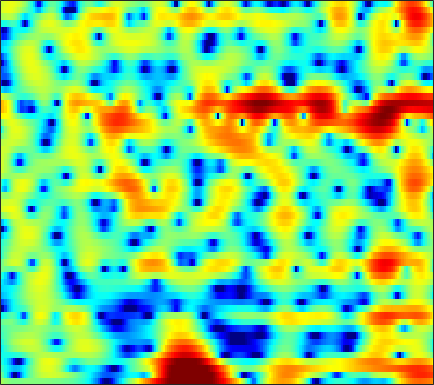

The table this chart was drawn from, first rows:
1.4279, 0.97387, 0.48777, 0.14094, -0.034169, -0.18378, -0.25216, -0.26437, -0.23709, -0.16391, -0.062338, 0.014389, 0.064116, 0.076123, 0.080478, 0.074783, 0.069927, 0.067928, 0.062902, 0.050199, 0.020577, -0.0054194, -0.061869, -0.11696
-0.2945, -1.591, -3.578, -6.011, -8.307, -12.43, -17.98, -18.05, -12.7, -8.769, -6.045, -4.484, -2.827, -1.522, -0.7136, 0.1809, 0.9051, 1.353, 1.838, 2.207, 2.473, 2.608, 2.708, 2.726
-1.77, -2.58, -3.708, -4.822, -5.558, -6.329, -6.795, -6.873, -6.591, -5.907, -4.918, -4.055, -2.829, -1.623, -0.7647, 0.2795, 1.185, 1.764, 2.399, 2.876, 3.189, 3.316, 3.339, 3.188
-3.152, -3.716, -4.753, -6.1, -7.357, -9.531, -12.66, -16.04, -20.05, -15.24, -10.33, -7.665, -4.953, -2.848, -1.556, -0.1272, 1.022, 1.724, 2.473, 3.026, 3.397, 3.563, 3.639, 3.556
-3.89, -3.745, -3.623, -3.554, -3.51, -3.442, -3.332, -3.201, -2.939, -2.546, -2.015, -1.555, -0.8959, -0.2426, 0.2176, 0.7639, 1.21, 1.473, 1.725, 1.868, 1.911, 1.887, 1.797, 1.664
-4.773, -3.721, -2.566, -1.648, -1.077, -0.4279, 0.1359, 0.5146, 0.9616, 1.345, 1.677, 1.884, 2.1, 2.24, 2.289, 2.265, 2.118, 1.917, 1.517, 0.9521, 0.2089, -0.4622, -1.484, -2.567
-3.656, -2.737, -1.636, -0.6821, -0.06428, 0.6333, 1.215, 1.585, 2.001, 2.33, 2.579, 2.705, 2.79, 2.78, 2.701, 2.486, 2.129, 1.759, 1.105, 0.2319, -0.9215, -2.016, -3.878, -6.369
-2.553, -2.061, -1.447, -0.8766, -0.4746, 0.01325, 0.434, 0.7047, 1.007, 1.251, 1.443, 1.551, 1.644, 1.672, 1.642, 1.532, 1.332, 1.119, 0.747, 0.2801, -0.2658, -0.7085, -1.312, -1.86
-2.143, -1.735, -1.279, -0.9264, -0.7238, -0.5163, -0.3699, -0.2926, -0.2029, -0.105, 0.02622, 0.1613, 0.385, 0.6327, 0.807, 0.9915, 1.095, 1.098, 0.993, 0.7735, 0.4608, 0.1854, -0.1909, -0.5189
-1.153, -0.784, -0.3771, -0.1361, -0.09589, -0.2634, -0.6958, -1.197, -2.053, -2.946, -3.431, -3.21, -2.14, -0.7077, 0.3258, 1.47, 2.268, 2.622, 2.778, 2.563, 1.974, 1.276, 0.001409, -1.611
-4.134, -3.667, -2.926, -2.197, -1.802, -1.614, -1.94, -2.602, -4.211, -6.959, -10.56, -10.49, -6.016, -2.21, -0.1534, 1.819, 3.105, 3.701, 4.081, 3.994, 3.428, 2.666, 1.168, -0.9399
-22.69, -16.03, -11.09, -8.134, -6.567, -5.054, -4.026, -3.504, -3.05, -2.685, -2.245, -1.793, -0.998, -0.07298, 0.6331, 1.493, 2.171, 2.538, 2.827, 2.879, 2.716, 2.475, 2.035, 1.543
-10.86, -10.22, -8.848, -7.284, -6.202, -4.919, -3.817, -3.085, -2.223, -1.452, -0.7486, -0.2462, 0.3929, 0.9864, 1.399, 1.871, 2.245, 2.452, 2.601, 2.617, 2.514, 2.364, 2.069, 1.693
-6.798, -6.4, -5.847, -5.191, -4.623, -3.84, -3.05, -2.461, -1.669, -0.8992, -0.1721, 0.3426, 0.9694, 1.522, 1.88, 2.262, 2.539, 2.676, 2.746, 2.695, 2.51, 2.284, 1.872, 1.332
-5.601, -5.41, -5.172, -4.949, -4.715, -4.235, -3.565, -2.97, -2.084, -1.159, -0.2559, 0.3799, 1.141, 1.796, 2.205, 2.637, 2.93, 3.057, 3.105, 3.005, 2.734, 2.421, 1.865, 1.129
-4.867, -5.376, -6.265, -7.376, -8.195, -8.598, -7.629, -6.226, -4.19, -2.362, -0.8276, 0.1261, 1.18, 2.009, 2.505, 3.034, 3.407, 3.575, 3.66, 3.564, 3.29, 2.951, 2.303, 1.423
-2.928, -3.751, -5.423, -7.934, -10.74, -14.52, -11.3, -7.856, -4.506, -2.231, -0.6531, 0.2003, 1.039, 1.671, 2.064, 2.55, 2.994, 3.298, 3.594, 3.71, 3.618, 3.377, 2.791, 1.909
-0.4326, -0.386, -0.5429, -0.7337, -0.833, -0.8559, -0.5874, -0.2397, 0.1952, 0.4513, 0.3811, 0.05373, -0.7074, -1.647, -2.079, -1.788, -0.5647, 0.5547, 1.856, 2.748, 3.156, 3.162, 2.79, 1.994
-1.06, -0.01784, 1.06, 1.781, 2.199, 2.61, 2.811, 2.831, 2.652, 2.146, 1.156, -0.01254, -2.424, -6.391, -10.66, -10.35, -4.862, -2.112, 0.2374, 1.631, 2.279, 2.385, 2.083, 1.274
-3.119, -1.836, -0.4216, 0.6707, 1.28, 1.893, 2.28, 2.416, 2.415, 2.185, 1.744, 1.29, 0.5946, -0.07214, -0.406, -0.5248, -0.2774, 0.05488, 0.4766, 0.7217, 0.7403, 0.5904, 0.1426, -0.5761
-2.93, -2.133, -1.183, -0.2896, 0.2991, 0.9543, 1.486, 1.792, 2.061, 2.185, 2.189, 2.117, 1.956, 1.738, 1.559, 1.331, 1.095, 0.8828, 0.555, 0.1152, -0.4142, -0.8919, -1.616, -2.38
-3.257, -2.685, -1.842, -0.9855, -0.3229, 0.5125, 1.241, 1.716, 2.225, 2.598, 2.825, 2.907, 2.906, 2.795, 2.63, 2.311, 1.869, 1.441, 0.7464, -0.1056, -1.172, -2.117, -3.538, -5.092
-6.284, -5.693, -4.361, -2.809, -1.67, -0.2706, 0.9085, 1.636, 2.418, 2.995, 3.367, 3.535, 3.61, 3.536, 3.386, 3.038, 2.534, 2.053, 1.215, 0.1511, -1.243, -2.53, -4.743, -7.808
-22.87, -16.64, -9.677, -5.529, -3.311, -1.122, 0.4885, 1.397, 2.293, 2.883, 3.244, 3.382, 3.428, 3.326, 3.179, 2.894, 2.498, 2.115, 1.472, 0.6308, -0.3706, -1.288, -2.693, -4.23
-6.987, -6.274, -4.446, -2.493, -1.154, 0.3045, 1.365, 1.936, 2.414, 2.598, 2.561, 2.413, 2.137, 1.832, 1.635, 1.454, 1.322, 1.213, 1.042, 0.7515, 0.3207, -0.1214, -0.8125, -1.631
0.1025, 0.6187, 1.278, 1.981, 2.421, 2.893, 3.139, 3.148, 2.88, 2.282, 1.306, 0.3441, -1.151, -2.51, -3.073, -2.888, -1.975, -1.189, -0.3213, 0.2503, 0.4335, 0.3908, 0.04588, -0.6204
2.653, 3.001, 3.38, 3.654, 3.789, 3.811, 3.645, 3.335, 2.627, 1.488, -0.2351, -2.049, -5.652, -12.07, -20.83, -11.94, -6.518, -4.156, -2.203, -1.041, -0.3846, -0.169, -0.2222, -0.5973
2.297, 2.414, 2.612, 2.755, 2.847, 2.883, 2.769, 2.561, 2.082, 1.324, 0.3085, -0.6299, -1.985, -3.181, -3.756, -3.959, -3.6, -3.196, -2.626, -2.167, -1.754, -1.55, -1.352, -1.297
0.7079, 0.4651, 0.4405, 0.7474, 1.108, 1.657, 2.082, 2.292, 2.367, 2.215, 1.839, 1.43, 0.7737, 0.02048, -0.5807, -1.413, -2.195, -2.806, -3.494, -3.886, -3.85, -3.563, -2.887, -2.187
-3.702, -6.239, -7.199, -4.168, -1.882, 0.3869, 1.939, 2.73, 3.388, 3.687, 3.656, 3.466, 2.969, 2.177, 1.402, 0.0306, -1.877, -3.768, -7.266, -11.94, -12.47, -9.067, -5.439, -3.083
-2.299, -4.142, -4.855, -3.031, -1.367, 0.5048, 1.851, 2.572, 3.232, 3.586, 3.699, 3.619, 3.296, 2.727, 2.099, 0.9903, -0.5286, -1.92, -4.124, -5.983, -6.326, -5.379, -3.716, -2.359
1.731, 1.245, 0.7855, 0.6495, 0.6653, 0.8261, 1.005, 1.132, 1.294, 1.441, 1.578, 1.639, 1.659, 1.575, 1.4, 1.051, 0.5969, 0.1887, -0.3264, -0.7323, -0.9751, -1.011, -1.02, -1.073
2.744, 2.342, 1.744, 1.065, 0.5042, -0.3251, -1.179, -1.754, -2.262, -2.291, -1.86, -1.352, -0.6223, 0.0002388, 0.3679, 0.695, 0.866, 0.9063, 0.9151, 0.8526, 0.7785, 0.7073, 0.5702, 0.3545
2.815, 2.437, 1.742, 0.6852, -0.3477, -2.256, -4.937, -7.758, -12.7, -12.88, -8.234, -5.587, -3.168, -1.586, -0.7289, 0.0353, 0.5005, 0.724, 0.894, 0.973, 1.038, 1.049, 1.094, 1.127
2.675, 2.493, 1.974, 1.141, 0.2744, -1.236, -3.171, -4.824, -6.709, -6.92, -5.49, -4.121, -2.616, -1.532, -1.009, -0.5883, -0.4329, -0.4344, -0.564, -0.6781, -0.7359, -0.6608, -0.415, -0.005838
2.509, 2.562, 2.434, 2.156, 1.831, 1.309, 0.6974, 0.2626, -0.2052, -0.4612, -0.5139, -0.4892, -0.4539, -0.53, -0.7283, -1.204, -1.946, -2.702, -3.885, -5.125, -6.028, -6.061, -5.27, -3.851
1.622, 1.896, 2.243, 2.467, 2.56, 2.573, 2.482, 2.357, 2.14, 1.869, 1.556, 1.248, 0.7521, 0.0709, -0.5594, -1.694, -3.246, -4.756, -7.511, -11.8, -20.72, -29.07, -14.03, -8.803
-0.8348, 0.05128, 1.137, 1.97, 2.444, 2.843, 3.053, 3.083, 2.983, 2.736, 2.339, 1.973, 1.335, 0.5275, -0.2, -1.367, -2.751, -3.996, -5.795, -7.711, -9.214, -9.61, -9.153, -7.894
-4.079, -1.679, 0.4072, 1.823, 2.506, 3.103, 3.363, 3.402, 3.271, 2.982, 2.55, 2.161, 1.538, 0.8372, 0.1829, -0.7395, -1.819, -2.74, -4.047, -5.52, -6.974, -8.186, -9.441, -9.921
-0.253, 0.939, 2.165, 2.967, 3.25, 3.401, 3.239, 2.99, 2.511, 1.976, 1.409, 0.9402, 0.3493, -0.2125, -0.6845, -1.222, -1.916, -2.446, -3.451, -4.752, -6.601, -8.589, -12.86, -21.15
4.346, 4.375, 4.306, 3.962, 3.53, 2.664, 1.569, 0.6202, -0.6689, -1.825, -2.755, -3.353, -3.909, -4.429, -4.463, -4.35, -3.973, -3.609, -3.487, -3.599, -4.177, -4.612, -5.371, -5.682
6.721, 6.268, 5.434, 4.29, 3.218, 1.273, -1.344, -3.885, -7.913, -11.1, -11.13, -10.53, -11.26, -13.84, -15.51, -12.44, -7.782, -5.575, -3.496, -2.448, -1.991, -2.091, -2.382, -2.933
6.845, 6.244, 5.236, 4.014, 2.904, 1, -1.51, -3.955, -7.892, -10.78, -10.16, -9.167, -8.927, -9.363, -9.209, -7.484, -4.735, -2.985, -1.237, -0.2268, 0.1452, -0.07927, -0.9738, -2.832
2.702, 2.086, 1.362, 0.7081, 0.2122, -0.4493, -1.154, -1.699, -2.341, -2.807, -2.925, -2.884, -2.581, -2.158, -1.749, -1.039, -0.2226, 0.3126, 0.9184, 1.3, 1.311, 1.149, 0.5354, -0.3978
-4.867, -6.039, -6.693, -6.199, -5.408, -4.213, -3.218, -2.594, -1.928, -1.376, -0.8818, -0.5303, -0.05953, 0.3807, 0.7034, 1.121, 1.476, 1.712, 1.922, 1.982, 1.894, 1.74, 1.445, 1.095
-12.62, -17.83, -28.66, -15.09, -10.78, -7.207, -4.795, -3.431, -2.002, -0.8672, 0.02833, 0.5962, 1.2, 1.698, 2.001, 2.305, 2.499, 2.589, 2.598, 2.485, 2.278, 2.029, 1.645, 1.196
-9.7, -10.2, -10.08, -8.901, -7.632, -5.694, -3.874, -2.646, -1.217, -0.03529, 0.9323, 1.528, 2.164, 2.64, 2.891, 3.101, 3.18, 3.136, 2.973, 2.692, 2.278, 1.893, 1.245, 0.4502
-10.07, -9.561, -8.402, -6.902, -5.656, -4.044, -2.502, -1.439, -0.1693, 0.9108, 1.797, 2.33, 2.891, 3.256, 3.416, 3.484, 3.392, 3.219, 2.872, 2.397, 1.792, 1.27, 0.4501, -0.5476
-18.42, -13.93, -9.808, -6.901, -5.147, -3.221, -1.585, -0.5365, 0.6632, 1.653, 2.433, 2.877, 3.301, 3.513, 3.545, 3.407, 3.069, 2.706, 2.074, 1.319, 0.5066, -0.1155, -0.886, -1.61
-10.98, -9.539, -7.284, -5.154, -3.757, -2.098, -0.67, 0.2598, 1.321, 2.178, 2.838, 3.195, 3.478, 3.545, 3.437, 3.071, 2.423, 1.754, 0.5867, -0.8721, -2.474, -3.606, -4.535, -4.502
-5.651, -5.245, -4.455, -3.442, -2.563, -1.402, -0.3054, 0.4586, 1.357, 2.104, 2.677, 2.989, 3.224, 3.242, 3.089, 2.64, 1.866, 1, -0.6072, -2.98, -6.708, -11.37, -29.85, -12.27
-6.017, -5.977, -5.509, -4.658, -3.869, -2.725, -1.612, -0.8531, 0.03136, 0.7621, 1.331, 1.66, 1.971, 2.108, 2.096, 1.895, 1.459, 0.9517, 0.002266, -1.236, -2.652, -3.651, -4.271, -3.668
-11.17, -12.34, -11.75, -9.36, -7.556, -5.486, -3.921, -3.032, -2.138, -1.502, -0.9963, -0.6673, -0.2367, 0.1784, 0.4662, 0.7709, 0.9411, 0.9897, 0.9286, 0.7768, 0.6009, 0.5315, 0.5469, 0.7568
-13.09, -16.35, -15.14, -10.56, -8.006, -5.82, -4.541, -4.05, -3.879, -4.064, -4.29, -4.242, -3.676, -2.614, -1.728, -0.5974, 0.3419, 0.9004, 1.49, 1.907, 2.196, 2.369, 2.541, 2.66
-3.657, -3.705, -3.456, -2.864, -2.441, -2.074, -2.158, -2.651, -4.064, -6.688, -11.54, -16.65, -12.14, -6.633, -4.054, -1.701, -0.07054, 0.8126, 1.744, 2.449, 2.975, 3.23, 3.441, 3.457
1.132, 1.452, 1.749, 1.902, 1.905, 1.708, 1.166, 0.4915, -0.8306, -2.624, -4.581, -5.557, -5.364, -4.062, -3.015, -1.982, -1.201, -0.6589, 0.06629, 0.861, 1.633, 2.091, 2.459, 2.471
2.641, 3.037, 3.41, 3.579, 3.603, 3.446, 3.08, 2.672, 1.964, 1.118, 0.2212, -0.4258, -1.263, -2.166, -2.99, -4.398, -6.171, -7.175, -6.877, -4.816, -2.639, -1.354, -0.282, 0.1188
2.397, 2.762, 3.148, 3.427, 3.534, 3.539, 3.392, 3.176, 2.752, 2.167, 1.431, 0.7584, -0.3297, -1.755, -3.181, -5.724, -9.568, -13.4, -13.4, -8.364, -4.971, -3.266, -1.831, -1.118
